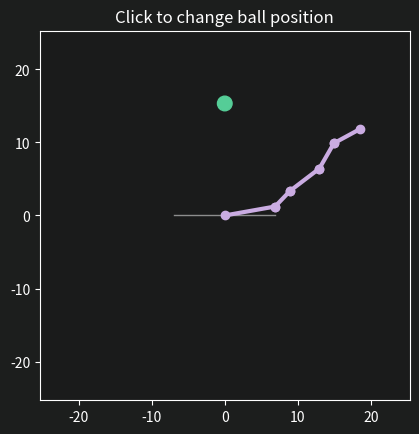

Reproduce this figure in Python.
import numpy as np
import matplotlib.pyplot as plt
from matplotlib.patches import Polygon, Rectangle, Circle, Arrow
from matplotlib.widgets import Slider
from matplotlib.animation import FuncAnimation

# potential to optimize: add 1,the penalty for the change between two states 2,the penalty for the intersection of the arms
def distance(x1, y1, x2, y2):
    return np.sqrt((x1 - x2)**2 + (y1 - y2)**2)

# the minimum distance demanded maybe better than the intersection of the arms(more reasonable and practical)
def is_intersecting(p1, p2, p3, p4):
    def cross_product(a, b, c):
        return (b[0]-a[0])*(c[1]-a[1]) - (b[1]-a[1])*(c[0]-a[0])

    return (cross_product(p1, p2, p3) * cross_product(p1, p2, p4) < 0 and
            cross_product(p3, p4, p1) * cross_product(p3, p4, p2) < 0)

def check_self_collision(lengths, theta):
    n = len(lengths)
    x = np.cumsum(np.insert(lengths * np.cos(theta), 0, 0))
    y = np.cumsum(np.insert(lengths * np.sin(theta), 0, 0))

    for i in range(n):
        for j in range(i + 2, n):
            p1 = (x[i], y[i])
            p2 = (x[i+1], y[i+1])
            p3 = (x[j], y[j])
            p4 = (x[j+1], y[j+1])
            
            if is_intersecting(p1, p2, p3, p4):
                return True 
    return False

def fitness(lengths, xg, yg, theta,last_theta=None,lambda_change=0.0001,lambda_collision=1e10):
    #1, the basic cost of distance
    x = np.sum(lengths * np.cos(theta), axis=1)
    y = np.sum(lengths * np.sin(theta), axis=1)
    dist_cost = distance(x, y, xg, yg)**2
    
    #2，the penalty for the change between two states
    change_cost = 0
    if last_theta is not None:
        delta = (theta - last_theta + np.pi) % (2*np.pi) - np.pi
        change_cost = lambda_change*np.sum(np.abs(delta))
        #the effect of abs seems better than square 

    #3，the penalty for the intersection of the arms
    collision_cost=0
    if check_self_collision(lengths,theta):
        base_penalty=lambda_collision
        #distance_factor= np.exp(-dist_cost/(sum(lengths)**2)) the current results are not good enough to use this factor
        #collision_cost=base_penalty*distance_factor
        collision_cost=base_penalty

    res = dist_cost + change_cost + collision_cost
    return res


def pso(lengths, xg, yg, num_particles=100, num_iterations=30, w=0.7, c1=1.5, c2=1.5, last_pos=None):

    num_dimensions = len(lengths)
    bounds = np.array([[0, 2*np.pi]] * len(lengths))
    #positions = np.random.uniform(bounds[:, 0], bounds[:, 1], (num_particles, num_dimensions))
    if last_pos is not None:
        positions = np.zeros((num_particles, num_dimensions))
        half = num_particles // 2
        positions[:half] = np.clip(last_pos + np.random.uniform(-0.5, 0.5, (half, num_dimensions)), 0, 2*np.pi)
        positions[half:] = np.random.uniform(bounds[:, 0], bounds[:, 1], (num_particles - half, num_dimensions))
    else:
        positions = np.random.uniform(bounds[:, 0], bounds[:, 1], (num_particles, num_dimensions))
    velocities = np.zeros((num_particles, num_dimensions))
    personal_best_positions = positions.copy()
    personal_best_scores = fitness(lengths, xg, yg, positions, last_theta=last_pos)
    global_best_idx = np.argmin(personal_best_scores)
    global_best_position = personal_best_positions[global_best_idx].copy()

    for _ in range(num_iterations):
        r1 = np.random.rand(num_particles, num_dimensions)
        r2 = np.random.rand(num_particles, num_dimensions)
        velocities = (
            w * velocities
            + c1 * r1 * (personal_best_positions - positions)
            + c2 * r2 * (global_best_position - positions)
        )
        positions += velocities
        positions = np.clip(positions, bounds[:, 0], bounds[:, 1])
        scores = fitness(lengths, xg, yg, positions, last_theta=last_pos)
        mask = scores < personal_best_scores
        personal_best_scores[mask] = scores[mask]
        personal_best_positions[mask] = positions[mask]
        best_idx = np.argmin(personal_best_scores)
        if personal_best_scores[best_idx] < fitness(lengths, xg, yg, global_best_position.reshape(1, -1), last_theta=last_pos)[0]:
            global_best_position = personal_best_positions[best_idx].copy()
        
    return global_best_position



def update(frame, ball, ball_pos, lines, lengths, theta, a=50):
    x, y = 0, 0
    global perc
    global temp_theta
    perc += (1 - perc)/a
    delta = (theta - prev_theta + np.pi) % (2*np.pi) - np.pi
    # a basic but good method avoiding the problem of the angle overestimated
    temp_theta[:] = (prev_theta + perc * delta) % (2*np.pi)
    
    for i, line in enumerate(lines):
        next_x, next_y = x + lengths[i] * np.cos(temp_theta[i]), y + lengths[i] * np.sin(temp_theta[i])
        line.set_xdata([x, next_x])
        line.set_ydata([y, next_y])
        x, y = next_x, next_y
    ball.set_center(([ball_pos[0]], [ball_pos[1]]))
    return *lines, ball,


def on_click(event, axes, ball_pos, theta):

    if event.inaxes is None or event.inaxes != axes:
        return
    global perc
    global prev_theta
    prev_theta[:] = theta
    #using the last states to penalty the change between two states
    last_stable_theta = theta.copy()
    perc = 0
    ball_pos[0] = event.xdata
    ball_pos[1] = event.ydata
    theta[:] = pso(lengths, ball_pos[0], ball_pos[1],last_pos=last_stable_theta)


if __name__ == '__main__':
    
    lengths = np.array([7, 3, 5, 4, 4])
    ball_pos = [0, sum(lengths)*2/3]

    a = 5
    num_particles = 200
    num_iterations = 100
    w = 0.7
    c1 = 1.5
    c2 = 1.5

    theta = pso(lengths, *ball_pos, num_particles, num_iterations, w, c1, c2)
    prev_theta = np.zeros(len(lengths))
    temp_theta = np.zeros(len(lengths))
    perc = 0
    fig, ax = plt.subplots()
    ax.set_aspect('equal')
    ax.set_title('Click to change ball position')
    ax.set_xlim(-sum(lengths)*1.1, sum(lengths)*1.1)
    ax.set_ylim(-sum(lengths)*1.1, sum(lengths)*1.1)
    fig.patch.set_facecolor("#1C1E1D")
    ax.set_facecolor("#1A1B1B")
    ax.title.set_color('white')
    ax.tick_params(colors='white')
    ax.spines['top'].set_color('white')
    ax.spines['bottom'].set_color('white')
    ax.spines['left'].set_color('white')
    ax.spines['right'].set_color('white')
    ax.xaxis.label.set_color('white')
    ax.yaxis.label.set_color('white')

    ground = ax.plot([-sum(lengths)*0.3, sum(lengths)*0.3], [0, 0], lw=1, c='white', alpha=0.5)[0]
    x, y = 0, 0
    lines = []
    for i, length in enumerate(lengths):
        next_x, next_y = x + length * np.cos(theta[i]), y + length * np.sin(theta[i])
        line, = ax.plot([x, next_x], [y, next_y], 'o-', lw=3, c="#caace2")
        lines.append(line)
        x, y = next_x, next_y
    
    ball = Circle(ball_pos, 1, color="#55cd97")
    ax.add_patch(ball)

    ani = FuncAnimation(fig, lambda f: update(f, ball, ball_pos, lines, lengths, theta, a), interval=1000/60, blit=True)
    fig.canvas.mpl_connect('button_press_event', lambda e: on_click(e, ax, ball_pos, theta))
    plt.show()
